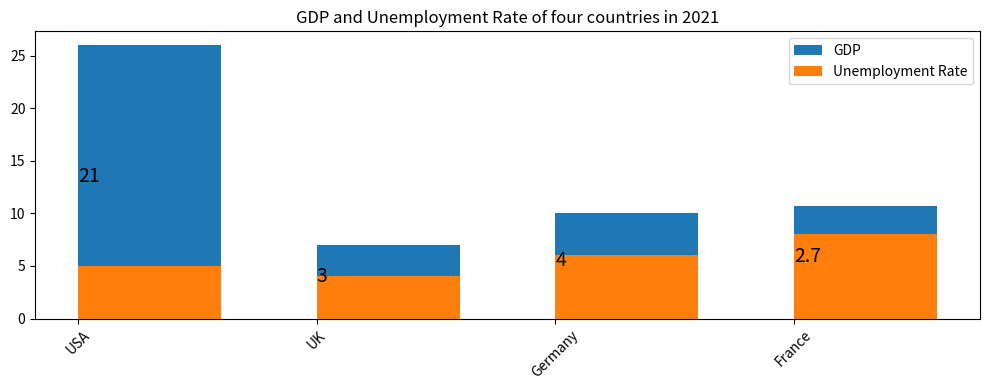

Reproduce this figure in Python. (Note: this script raises an exception after producing the figure.)

import matplotlib.pyplot as plt
fig = plt.figure(figsize=(10,4))
ax = fig.add_subplot()
plt.title('GDP and Unemployment Rate of four countries in 2021')
label = ['USA','UK','Germany','France']
GDP = [21,3,4,2.7]
UnemploymentRate = [5,4,6,8]
plt.bar(label, GDP, label='GDP', bottom=UnemploymentRate, width=0.6, align="edge")
plt.bar(label, UnemploymentRate, label='Unemployment Rate', width=0.6, align="edge")
plt.xticks(rotation=45)
ax.annotate('{}'.format(GDP[0]), xy=(0,GDP[0]/2+UnemploymentRate[0]/2), size=14)
ax.annotate('{}'.format(GDP[1]), xy=(1,GDP[1]/2+UnemploymentRate[1]/2), size=14)
ax.annotate('{}'.format(GDP[2]), xy=(2,GDP[2]/2+UnemploymentRate[2]/2), size=14)
ax.annotate('{}'.format(GDP[3]), xy=(3,GDP[3]/2+UnemploymentRate[3]/2), size=14)
plt.legend(bbox_to_anchor=(1, 1), loc='upper right', ncol=1)
plt.tight_layout()
plt.savefig('Bar Chart/png/274.png',dpi=300)
plt.clf()
